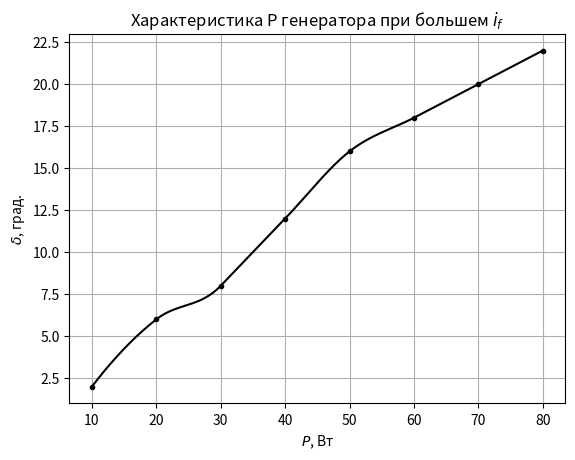

Source code (Python):
# Опыт 1
from math import atan, degrees

from numpy import array, linspace
from pandas import DataFrame, ExcelWriter
from matplotlib.pyplot import plot, show, grid, legend, title, savefig, xlabel, ylabel
from scipy.interpolate import CubicSpline, Akima1DInterpolator

e1 = DataFrame({'P':[1, 3, 6, 8, 12, 13, 14, 15],
                  'd': [10, 20, 30, 40, 50, 60, 70, 80]})
e2 = DataFrame({'P':[2, 7, 11, 14, 17, 18, 19],
                'd': [10, 20, 30, 40, 50, 60, 70]})
e3 = DataFrame({'P': [2, 6, 8, 12, 16, 18, 20, 22],
                'd': [10, 20, 30, 40, 50, 60, 70, 80]})
u = 42
e4 = DataFrame({'P': [1, 3, 6, 10, 16, 18],
                'd': [10, 20, 30, 40, 50, 55]})
e5 = DataFrame({'P': [0, 4, 7, 10, 12, 13, 14, 15, 16, 17],
                'd': [-30, -20, -10, 0, 10, 20, 30, 40, 50, 60]})
x = linspace(min(e3['d']), max(e3['d']), 500)
f = Akima1DInterpolator(e3['d'], e3['P'], method="akima")
# f1 = CubicSpline(e1['d'], e1['P'])

p = 10
q = 5
u_s = 42
u_g = 46
i_a = 0.38
d = 30
du = 9.4
i_q = 70.3
phi_g = degrees(atan(q / p))
r'''
with ExcelWriter(r'C:\Users\<user>\Documents\Учёба\6 семестр\Переходные процессы\ЛР\ЛР 7\Данные.xlsx',
                 mode="a", engine="openpyxl", if_sheet_exists='replace') as writer:
    # e1.to_excel(writer, sheet_name='1')
    # e2.to_excel(writer, sheet_name='2')
    # e3.to_excel(writer, sheet_name='3')
    # e4.to_excel(writer, sheet_name='4')
    e5.to_excel(writer, sheet_name='5')
'''

plot(x, f(x), 'k')
plot(e3['d'], e3['P'], '.k')
title('Характеристика P генератора при большем $i_f$')
grid()
xlabel(r'$P$, Вт')
ylabel(r'$\delta$, град.')
# legend()
# show()

# savefig(r'C:\Users\<user>\Documents\Учёба\6 семестр\Переходные процессы\ЛР\ЛР 7\3.svg')
# show()
print(e1)
